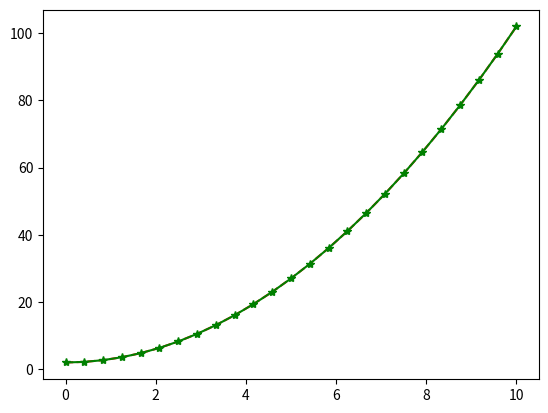
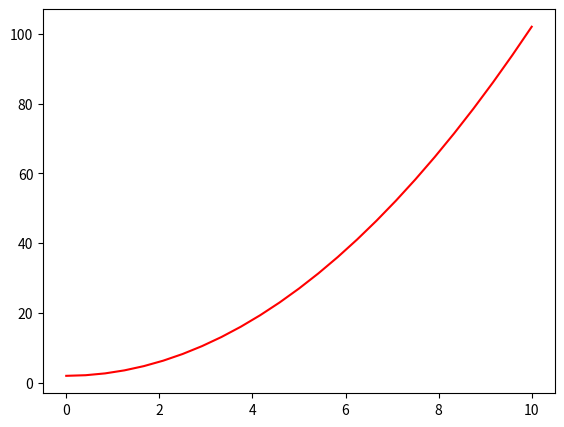
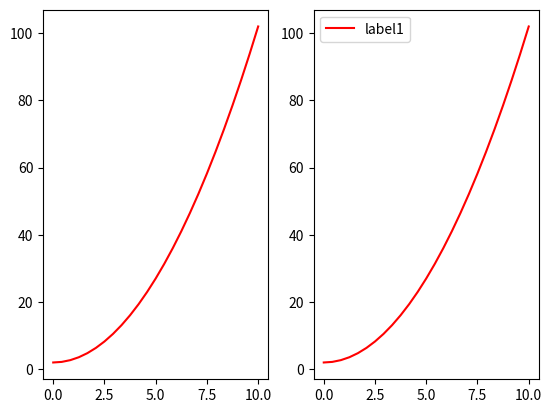
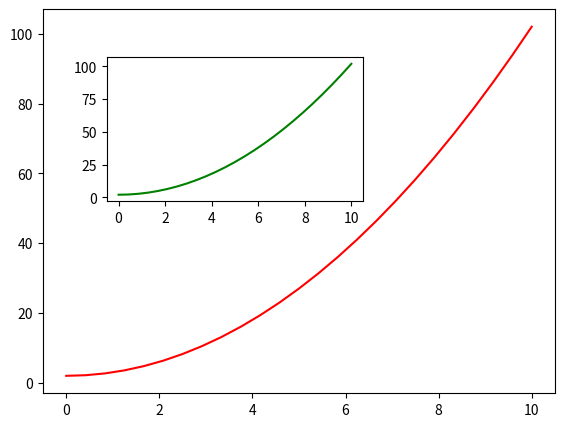
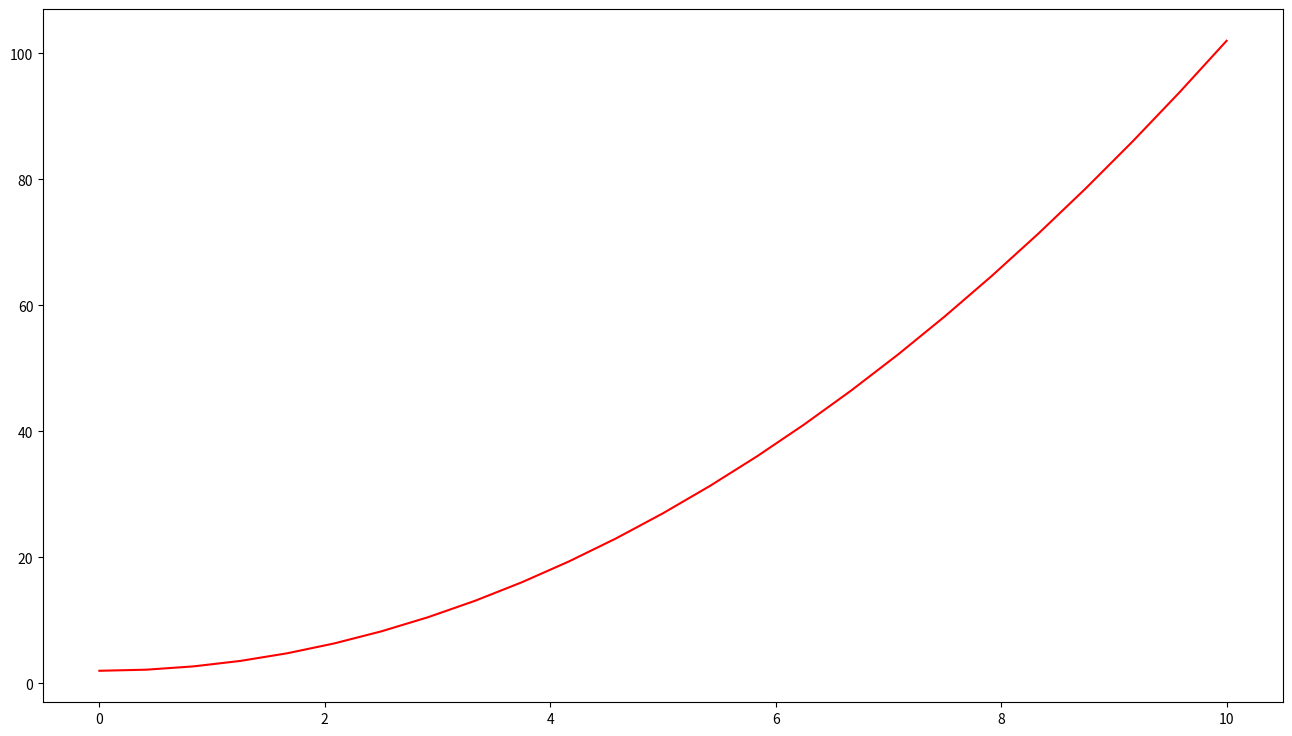
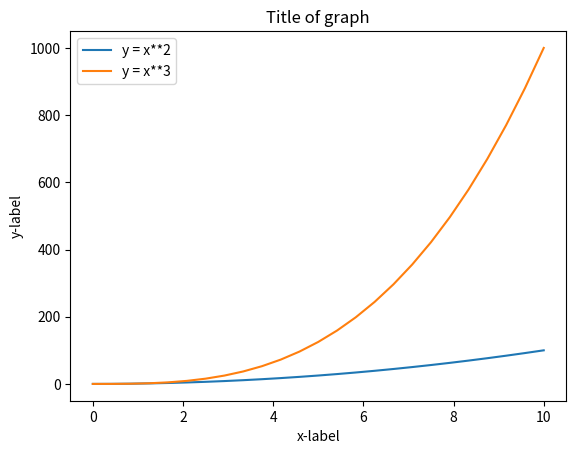
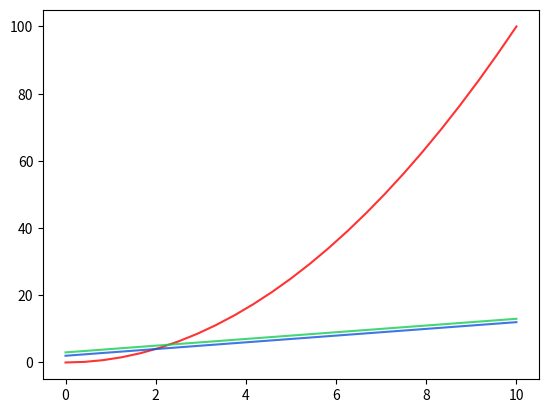
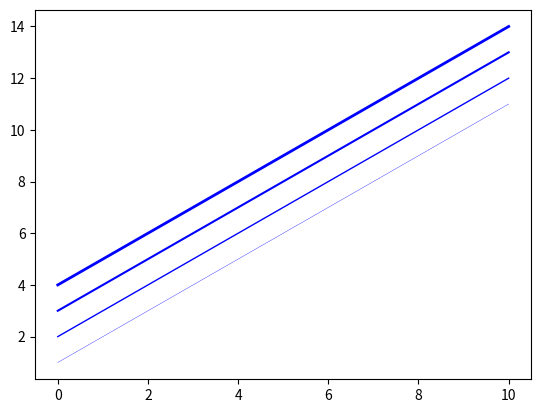

The matplotlib source for these figures, in order: (Note: this script raises an exception after producing the figures.)
from matplotlib import pylab
from pandas.core.computation import align

print(pylab.__version__)

"""Use NumPy to generate random data
"""

import numpy as np

x = np.linspace(0, 10, 25)
y = x * x + 2
print(x)
print(y)
print(np.array([x, y]).reshape(25, 2).reshape(2, 25))

"""It only takes 1 command to draw 
"""
print(pylab.plot(x, y, 'r'))  # 'r'stands for red

"""Drawing a subgraph 
"""

pylab.clf()

pylab.subplot(1, 1, 1)  # the contents of the brackets represent(rows, columns,indexes)
pylab.plot(x, y, 'r--')  # the third parameter here determines color and line style
# pylab.subplot(1, 2, 1)
pylab.plot(x, y, 'g*-')

# operator description
# fig_add_axes() = Initializes subplor a = fig.add_subplot()
# fig,b = plt.subplots(nrows=3,nclos=2) = Adds subplot
# plt.subplots(2,2) = Creates.subplot

from matplotlib import pyplot as plt

fig = plt.figure()
axis = fig.add_axes([0.5, 0.1, 0.8, 0.8])  # control the left, right, width, height of the canvas (from 0 to 1)
print(axis.plot(x, y, 'r'))

# again we can draw subgraphics

fig, axes = plt.subplots(nrows=1, ncols=2)  # submap is of 1 row, 2 colums
for ax in axes:
    print(ax.plot(x, y, 'r'))

# we can also draw a picture, or graph inside another graphic
fig = plt.figure()
# Control the left, right, width and height of the canvas (from 0 to 1)
axes1 = fig.add_axes([0.1, 0.1, 0.8, 0.8])
axes2 = fig.add_axes([0.2, 0.5, 0.4, 0.3])
axes1.plot(x, y, 'r')  # big axes
axes2.plot(x, y, 'g')  # small canvas

fig = plt.figure(figsize=(16, 9), dpi=300)  # new graphic object
fig.add_subplot()
plt.plot(x, y, 'r')

# fig = plt.subplot(figsize=(16,9), dpi=50)
# axes.plot(x,y,'r')

ax.legend(["label1", "label2"])
fig, axes = plt.subplots()
axes.set_xlabel("x-label")
axes.set_ylabel("y-label")

axes.set_title("Title of graph")

# axes.plot(x, y, 'r')
axes.plot(x, x ** 2)
axes.plot(x, x ** 3)

axes.legend(["y = x**2", "y = x**3"], loc=2)

# In matplotlib, you can set other properties such as line color, transparency, and more
fig, axes = plt.subplots(dpi=150)
# axes.plot(x, x + 1, color='red', alpha=.5)
axes.plot(x, x ** 2, color='red', alpha=.8)
axes.plot(x, x + 2, color='#1155dd', alpha=.8)
axes.plot(x, x + 3, color='#15cc55', alpha=.8)

fig, ax = plt.subplots(dpi=100)
# Line width
ax.plot(x, x + 1, color='blue', linewidth=0.25)
ax.plot(x, x + 2, color='blue', linewidth=1)
ax.plot(x, x + 3, color='blue', linewidth=1.5)
ax.plot(x, x + 4, color='blue', linewidth=2)

fig, ax = plt.subplots(dpi=100)
# Line width
ax.plot(x, x + 1, color='blue', lw=2, linewidth='-')
ax.plot(x, x + 2, color='blue', lw=2, linewidth='-.')
ax.plot(x, x + 3, color='blue', lw=2, linewidth=':')

line, = ax.plot(x, x + 4, color='black', lw=1.50)
line.set_dashes([5, 10, 15, 10])

line, = ax.plot(x, x + 5, color='black', lw=1.50)
line.set_dashes([5, 10, 15, 3])

line, = ax.plot(x, x + 6, color='black', lw=1.50)
line.set_dashes([5, 10, 4, 10])

fig, ax = plt.subplots(dpi=100)
# Line width
ax.plot(x, x + 1, color='blue', marker='o')
ax.plot(x, x + 2, color='blue', marker='+')
ax.plot(x, x + 3, color='blue', marker='s')
ax.plot(x, x + 4, color='blue', marker='1')

ax.plot(x, x + 5, color='blue', marker='o', markersize=5)
ax.plot(x, x + 6, color='blue', marker='s', markerfacecolor='red')
ax.plot(x, x + 6, color='blue', marker='s', markersize=15, markerfacecolor='green')

""" Set the canvas grid and axis range
"""

fig, Axes = plt.subplots(1, 2, figsize=(10, 5))
Axes[0].plot(x, x ** 2, x, x ** 3, lw=2)
Axes[0].grid(True)

Axes[1].plot(x, x ** 2, x, x ** 3, lw=2)
Axes[1].set_ylim([0, 60])
Axes[1].set_xlim([2, 5])
Axes[1].grid(True)

# other 2d graphics
n = np.array([0, 1, 2, 3, 4, 5])
fig, axes = plt.subplots(1, 4, figsize=(16, 5))

axes[0].set_title("scatter")
axes[0].scatter(x, x + 0.25 * np.random.randn(len(x)))

axes[1].set_title("step")
axes[1].step(n, n ** 2, lw=2)

axes[2].set_title("bar")
# axes[2].bar(n,n**2, align="center", width=0.5, height=0.5)
axes[2].bar(n, n ** 2, align="center", width=0.5)

axes[3].set_title("fill_between")
axes[3].fill_between(x, x ** 2, x ** 3, color="green", alpha=0.5)

"""Draw a radar chart 
"""
fig = plt.figure(figsize=(6, 6))
# ax = fig.add_axes([0.0, 0.0, .6, .6], polar=True)
ax = fig.add_axes([0.0, 0.0, 1, 1], polar=True)
t = np.linspace(0, 2 * np.pi, 100)
ax.plot(t, t * .5, color='blue', lw=3)

"""Draw a histogram"""
n = np.random.randn(10000)
fig, axes = plt.subplots(1, 2, figsize=(12, 4))
axes[0].set_title("Default histogram")
axes[0].hist(n)

axes[1].set_title("Cumulative detailed histogram")
axes[1].hist(n, cumulative=True, bins=50)

# Draw counter image
import matplotlib
import numpy as np
import matplotlib.cm as cm
import matplotlib.pyplot as plt

delta = 0.025
x = np.arange(-3.0, 3.0, delta)
y = np.arange(-2.0, 2.0, delta)
X, Y = np.meshgrid(x, y)
Z1 = np.exp(-X ** 2 - Y ** 2)
Z2 = np.exp(-(X - 1) ** 2 - (Y - 1) ** 2)
Z = (Z1 - Z2) * 2
print(X)
print(Y)

fig, ax = plt.subplots()
CS = ax.contour(X, Y, Z)
ax.clabel(CS, inline=1, fontsize=10)
ax.set_title('contour map')
